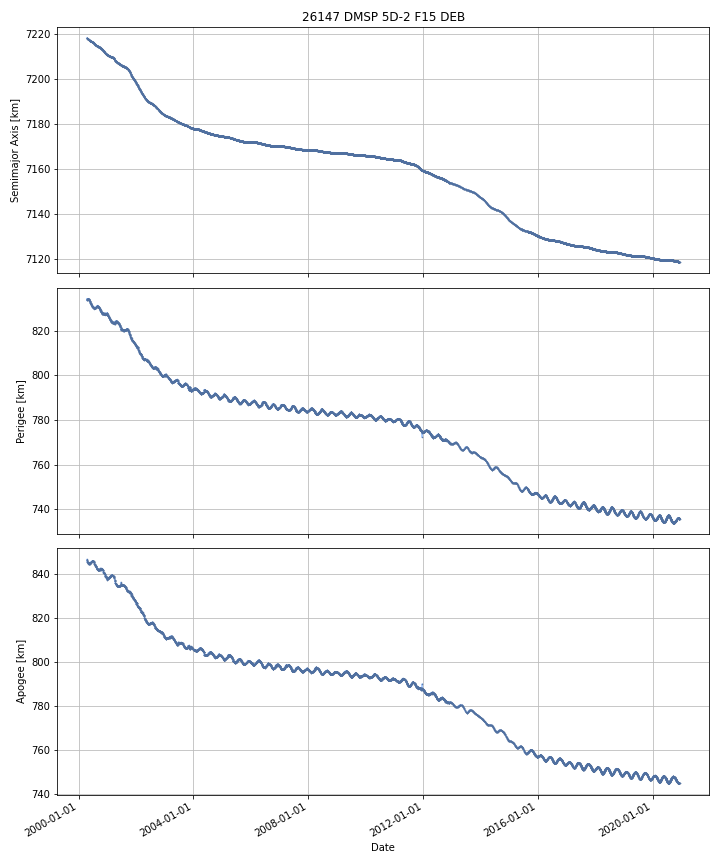

Source data for this figure (header and first rows):
DATE, SEMIMAJOR_AXIS, PERIAPSIS, APOAPSIS, DOT_SEMIMAJOR_AXIS, DOT_PERIAPSIS, DOT_APOAPSIS
2000-04-16, 7218, 833.6, 846.7, , , 
2000-04-17, 7218, 833.7, 846.5, -0.02532, 0.1668, -0.2174
2000-04-18, 7218, 833.7, 846.5, -0.0382, -0.04531, -0.03108
2000-04-19, 7218, 833.6, 846.4, -0.0401, -0.03384, -0.04635
2000-04-20, 7218, 833.9, 846.1, -0.03395, 0.2461, -0.314
2000-04-21, 7218, 834.1, 845.8, -0.03496, 0.2443, -0.3142
2000-04-22, 7218, 834.1, 845.8, -0.04361, -0.06363, -0.0236
2000-04-23, 7218, 834.2, 845.7, 0.0008667, 0.1104, -0.1087
2000-04-24, 7218, 834.1, 845.7, -0.02909, -0.07958, 0.0214
2000-04-25, 7218, 834.1, 845.7, -0.03724, -0.04803, -0.02645
2000-04-26, 7218, 834, 845.7, -0.03856, -0.08029, 0.003174
2000-04-27, 7218, 833.9, 845.7, -0.0367, -0.05504, -0.01836
2000-04-28, 7218, 833.8, 845.7, -0.03577, -0.1136, 0.04209
2000-04-29, 7218, 833.9, 845.6, -0.03154, 0.07236, -0.1354
2000-04-30, 7218, 834, 845.4, -0.02872, 0.1426, -0.2
2000-05-01, 7218, 834.1, 845.2, -0.0304, 0.07422, -0.135
2000-05-02, 7218, 834.1, 845.2, -0.03077, -0.02726, -0.03428
2000-05-03, 7218, 834, 845.2, -0.02915, -0.0739, 0.0156
2000-05-04, 7218, 833.9, 845.2, -0.02938, -0.0469, -0.01186
2000-05-05, 7218, 833.9, 845.2, -0.02781, -0.01294, -0.04268
2000-05-06, 7218, 834.2, 844.8, -0.02175, 0.2674, -0.3109
2000-05-07, 7218, 834.2, 844.8, -0.01864, -0.01844, -0.01885
2000-05-08, 7218, 834.2, 844.8, -0.02337, -0.02451, -0.02223
2000-05-09, 7218, 834.1, 844.8, -0.02156, -0.05624, 0.01312
2000-05-10, 7218, 833.9, 844.9, -0.02236, -0.1638, 0.1191
2000-05-11, 7218, 834, 844.8, -0.01653, 0.1006, -0.1336
2000-05-12, 7218, 833.9, 844.9, -0.01857, -0.1047, 0.06753
2000-05-13, 7218, 833.8, 845, -0.01639, -0.1221, 0.08932
2000-05-14, 7218, 833.7, 845, -0.01887, -0.09498, 0.05724
2000-05-15, 7217, 833.6, 845, -0.02391, -0.06674, 0.01893
2000-05-16, 7217, 833.6, 845, -0.03018, -0.007173, -0.05319
2000-05-17, 7217, 833.5, 845.1, -0.03559, -0.1417, 0.07054
2000-05-18, 7217, 833.5, 844.9, -0.0392, 0.04416, -0.1226
2000-05-19, 7217, 833.4, 844.9, -0.05115, -0.1185, 0.01624
2000-05-20, 7217, 833.3, 844.9, -0.04989, -0.09062, -0.009151
2000-05-21, 7217, 833.2, 845, -0.04596, -0.1075, 0.01561
2000-05-22, 7217, 833.1, 845, -0.03832, -0.07972, 0.003072
2000-05-23, 7217, 833.1, 844.9, -0.03534, -0.03494, -0.03575
2000-05-24, 7217, 833, 844.9, -0.0295, -0.07635, 0.01735
2000-05-25, 7217, 833, 845, -0.02564, -0.0847, 0.03342
2000-05-26, 7217, 832.9, 845, -0.03046, -0.07724, 0.01631
2000-05-27, 7217, 832.7, 845.1, -0.02858, -0.1413, 0.08415
2000-05-28, 7217, 832.6, 845.2, -0.02354, -0.1327, 0.08567
2000-05-29, 7217, 832.5, 845.2, -0.01783, -0.07145, 0.03578
2000-05-30, 7217, 832.4, 845.3, -0.01407, -0.1348, 0.1067
2000-05-31, 7217, 832.3, 845.4, -0.01235, -0.1195, 0.09484
2000-06-01, 7217, 832.3, 845.4, -0.01069, -0.02221, 0.0008369
2000-06-02, 7217, 832.2, 845.4, -0.01156, -0.03486, 0.01173
2000-06-03, 7217, 832.2, 845.4, -0.011, -0.06071, 0.03872
2000-06-04, 7217, 832.1, 845.5, -0.01062, -0.06393, 0.0427
2000-06-05, 7217, 832, 845.5, -0.009011, -0.07928, 0.06126
2000-06-06, 7217, 832, 845.5, -0.01111, -0.01734, -0.004873
2000-06-07, 7217, 831.9, 845.6, -0.01194, -0.05334, 0.02946
2000-06-08, 7217, 831.9, 845.5, -0.01433, -0.001481, -0.02718
2000-06-09, 7217, 831.9, 845.6, -0.01859, -0.08759, 0.05041
2000-06-10, 7217, 831.7, 845.7, -0.02231, -0.1134, 0.06881
2000-06-11, 7217, 831.7, 845.6, -0.02308, -0.006245, -0.03991
2000-06-12, 7217, 831.7, 845.6, -0.02256, -0.0567, 0.01157
2000-06-13, 7217, 831.6, 845.7, -0.02435, -0.07579, 0.0271
2000-06-14, 7217, 831.5, 845.7, -0.01918, -0.09899, 0.06063
... 7,483 more rows
